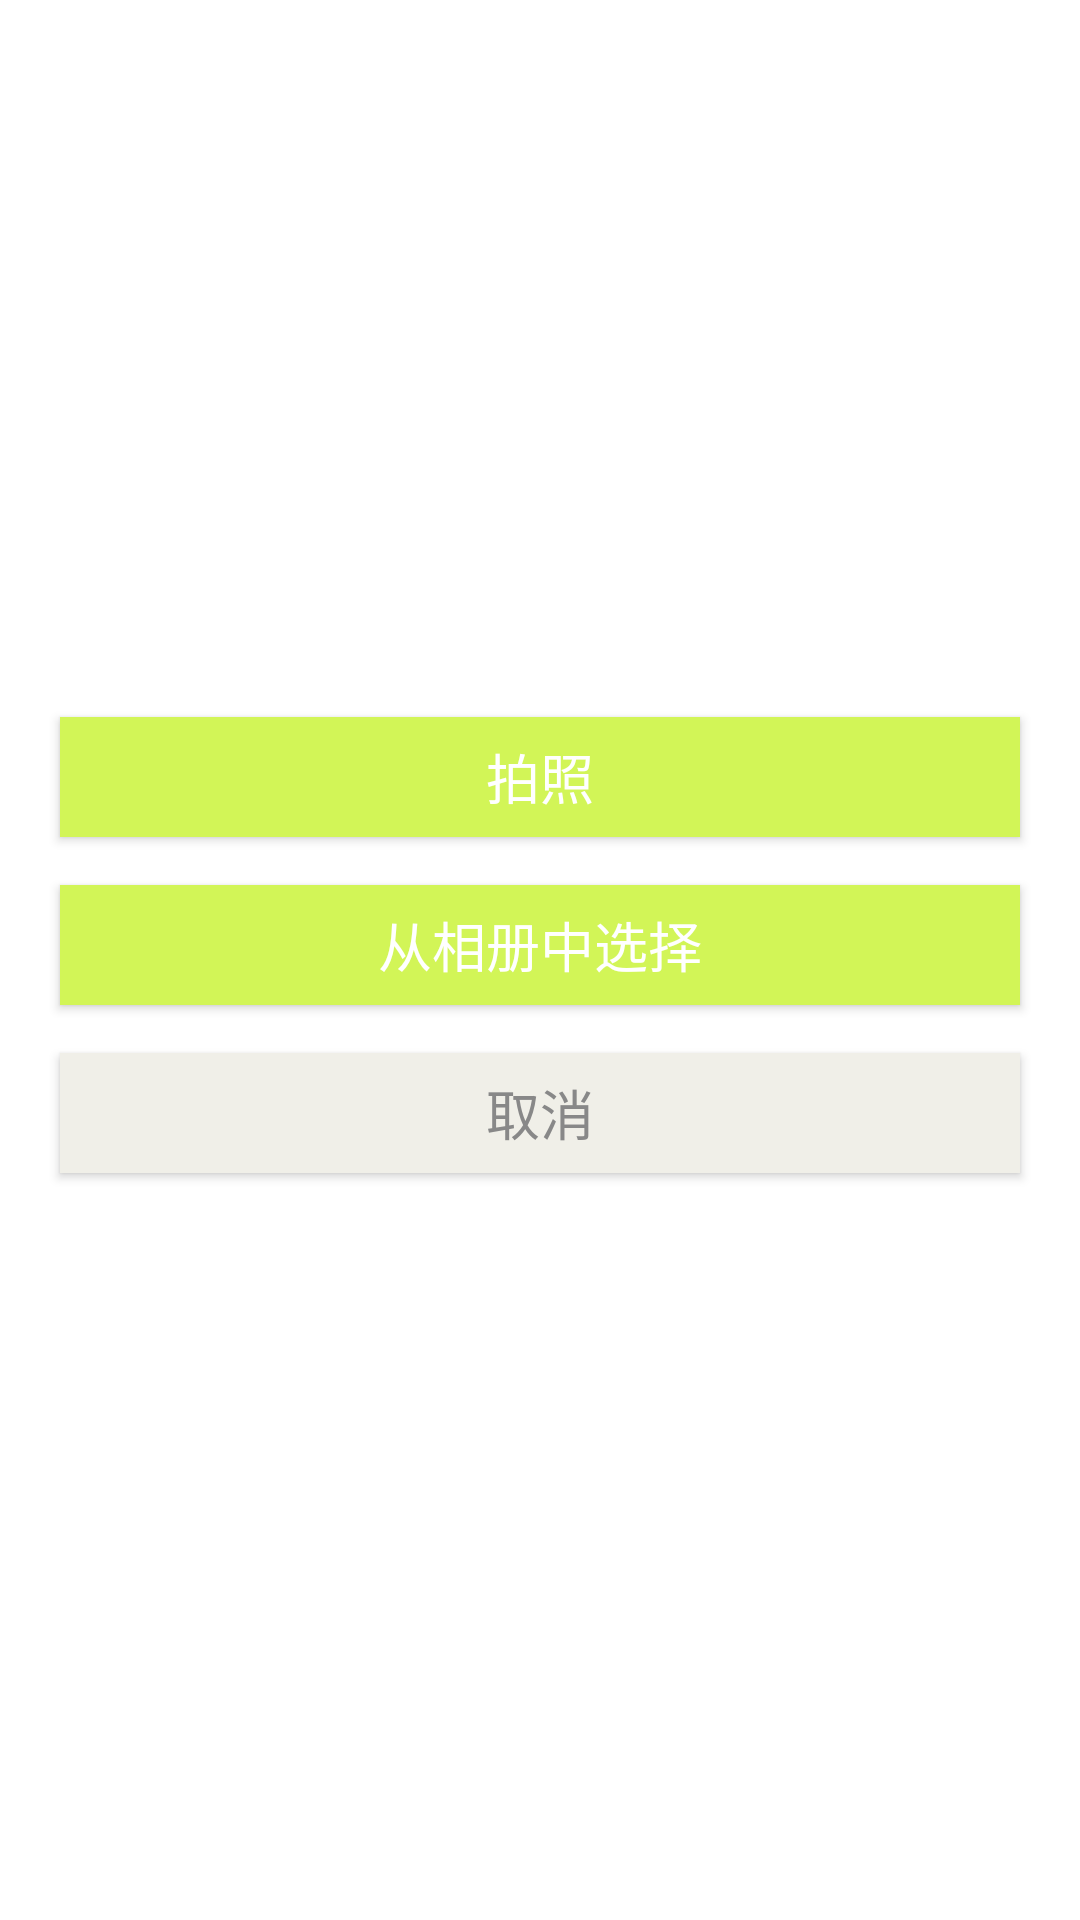

Reconstruct the res/layout file that produces this screen, plus the resources it refers to.
<!-- AndroidManifest.xml: application theme AppTheme -->
<!-- res/layout/layout_camera_control.xml -->
<?xml version="1.0" encoding="utf-8"?>
<LinearLayout xmlns:android="http://schemas.android.com/apk/res/android"
    android:layout_width="match_parent"
    android:layout_height="wrap_content"
    android:background="#ffffff"
    android:gravity="center"
    android:orientation="vertical">

    <Button
        android:id="@+id/btn_open_camera"
        android:layout_width="match_parent"
        android:layout_height="40dp"
        android:gravity="center"
        android:text="拍照"
        android:layout_marginTop="30dp"
        android:layout_marginLeft="20dp"
        android:layout_marginRight="20dp"
        android:background="@color/main_color"
        android:textColor="#ffffff"
        android:textSize="18sp" />

    <Button
        android:id="@+id/btn_choose_img"
        android:layout_width="match_parent"
        android:layout_height="40dp"
        android:layout_marginTop="16dp"
        android:gravity="center"
        android:layout_marginLeft="20dp"
        android:layout_marginRight="20dp"
        android:background="@color/main_color"
        android:text="从相册中选择"
        android:textColor="#ffffff"
        android:textSize="18sp" />

    <Button
        android:id="@+id/btn_cancel"
        android:layout_width="match_parent"
        android:layout_height="40dp"
        android:layout_marginTop="16dp"
        android:gravity="center"
        android:text="取消"
        android:layout_marginLeft="20dp"
        android:layout_marginRight="20dp"
        android:background="#f0efe8"
        android:textColor="#888888"
        android:textSize="18sp"
        android:layout_marginBottom="40dp"/>
    </LinearLayout>
<!-- resources referenced by this layout -->
<resources>
  <color name="main_color">#D2F557</color>
  <style name="AppTheme" parent="Theme.AppCompat.Light.NoActionBar">
          
          <item name="colorPrimary">@color/colorPrimary</item>
          <item name="colorPrimaryDark">@color/colorPrimaryDark</item>
          <item name="colorAccent">@color/colorAccent</item>
          <item name="windowActionBar">false</item>
          <item name="windowNoTitle">true</item>
          <item name="android:fitsSystemWindows">false</item>
          
          <item name="drawerArrowStyle">@style/AppTheme.DrawerArrowToggle</item>
      </style>
  <color name="colorPrimary">#F4B335</color>
      //修改状态栏颜色
  <color name="colorPrimaryDark">#000</color>
  <color name="colorAccent">#FF4081</color>
  <style name="AppTheme.DrawerArrowToggle" parent="Base.Widget.AppCompat.DrawerArrowToggle">
          <item name="color">#f4b335</item>
          <item name="android:drawable">@mipmap/ic_launcher</item>
      </style>
</resources>
